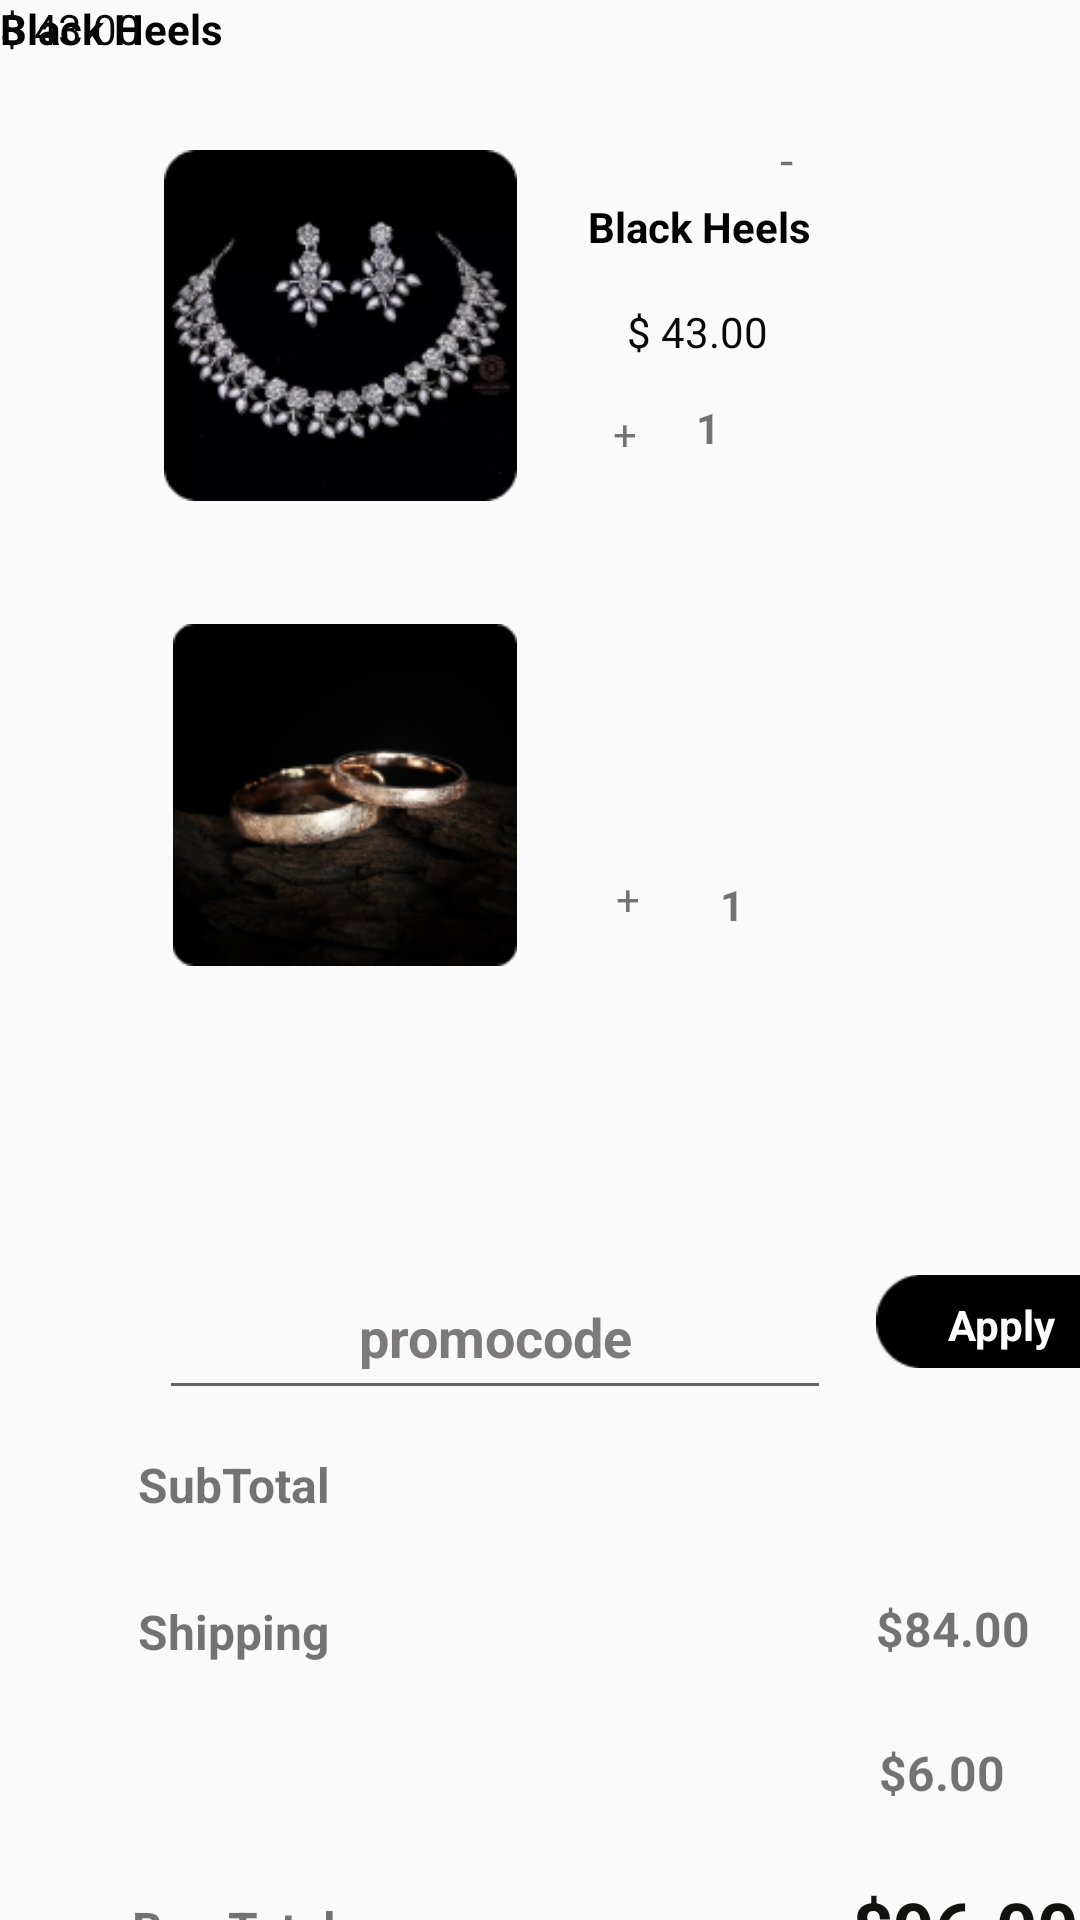

Android layout source for this screen:
<!-- AndroidManifest.xml: application theme Theme.Jewelleryappinkotlin -->
<!-- res/layout/activity_baker.xml -->
<?xml version="1.0" encoding="utf-8"?>
<androidx.constraintlayout.widget.ConstraintLayout xmlns:android="http://schemas.android.com/apk/res/android"
    xmlns:app="http://schemas.android.com/apk/res-auto"
    xmlns:tools="http://schemas.android.com/tools"
    android:layout_width="match_parent"
    android:layout_height="match_parent"
    tools:context=".Baker">

    <TextView
        android:id="@+id/textView18"
        android:layout_width="wrap_content"
        android:layout_height="wrap_content"
        android:text="Black Heels"
        android:textColor="#000000"
        android:textStyle="bold"
        tools:layout_editor_absoluteX="209dp"
        tools:layout_editor_absoluteY="222dp" />

    <TextView
        android:id="@+id/textView46"
        android:layout_width="wrap_content"
        android:layout_height="wrap_content"
        android:layout_marginStart="240dp"
        android:layout_marginTop="292dp"
        android:text="1"
        android:textStyle="bold"
        app:layout_constraintStart_toStartOf="parent"
        app:layout_constraintTop_toTopOf="parent" />

    <TextView
        android:id="@+id/textView19"
        android:layout_width="wrap_content"
        android:layout_height="wrap_content"
        android:text="$ 43.00"
        android:textColor="#090909"
        tools:layout_editor_absoluteX="209dp"
        tools:layout_editor_absoluteY="253dp" />

    <TextView
        android:id="@+id/textView12"
        android:layout_width="wrap_content"
        android:layout_height="wrap_content"
        android:layout_marginStart="196dp"
        android:layout_marginTop="66dp"
        android:text="Black Heels"
        android:textColor="#000000"
        android:textStyle="bold"
        app:layout_constraintStart_toStartOf="parent"
        app:layout_constraintTop_toTopOf="parent" />

    <TextView
        android:id="@+id/textView14"
        android:layout_width="wrap_content"
        android:layout_height="wrap_content"
        android:layout_marginStart="209dp"
        android:layout_marginTop="101dp"
        android:text="$ 43.00"
        android:textColor="#090909"
        app:layout_constraintStart_toStartOf="parent"
        app:layout_constraintTop_toTopOf="parent" />

    <ImageView
        android:id="@+id/imageView29"
        android:layout_width="25dp"
        android:layout_height="23dp"
        android:layout_marginStart="196dp"
        android:layout_marginTop="133dp"
        app:layout_constraintStart_toStartOf="parent"
        app:layout_constraintTop_toTopOf="parent"
        app:srcCompat="@drawable/whiteround" />

    <TextView
        android:id="@+id/textView15"
        android:layout_width="wrap_content"
        android:layout_height="wrap_content"
        android:layout_marginStart="232dp"
        android:layout_marginTop="133dp"
        android:text="1"
        android:textStyle="bold"
        app:layout_constraintStart_toStartOf="parent"
        app:layout_constraintTop_toTopOf="parent" />

    <TextView
        android:id="@+id/textView16"
        android:layout_width="19dp"
        android:layout_height="23dp"
        android:layout_marginStart="199dp"
        android:layout_marginTop="133dp"
        android:gravity="center"
        android:text="+"
        app:layout_constraintStart_toStartOf="parent"
        app:layout_constraintTop_toTopOf="parent" />

    <TextView
        android:id="@+id/textView47"
        android:layout_width="19dp"
        android:layout_height="23dp"
        android:layout_marginStart="200dp"
        android:layout_marginTop="288dp"
        android:gravity="center"
        android:text="+"
        app:layout_constraintStart_toStartOf="parent"
        app:layout_constraintTop_toTopOf="parent" />

    <TextView
        android:id="@+id/textView17"
        android:layout_width="wrap_content"
        android:layout_height="wrap_content"
        android:layout_marginStart="260dp"
        android:layout_marginBottom="576dp"
        android:text="-"
        android:textSize="16sp"
        app:layout_constraintBottom_toBottomOf="parent"
        app:layout_constraintStart_toStartOf="parent" />


    <TextView
        android:id="@+id/textView51"
        android:layout_width="96dp"
        android:layout_height="26dp"
        android:layout_marginStart="46dp"
        android:layout_marginBottom="130dp"
        android:text="SubTotal"
        android:textSize="16sp"
        android:textStyle="bold"
        app:layout_constraintBottom_toBottomOf="parent"
        app:layout_constraintStart_toStartOf="parent" />

    <TextView
        android:id="@+id/textView52"
        android:layout_width="96dp"
        android:layout_height="26dp"
        android:layout_marginStart="46dp"
        android:layout_marginTop="533dp"
        android:text="Shipping"
        android:textSize="16sp"
        android:textStyle="bold"
        app:layout_constraintStart_toStartOf="parent"
        app:layout_constraintTop_toTopOf="parent" />

    <TextView
        android:id="@+id/textView53"
        android:layout_width="96dp"
        android:layout_height="26dp"
        android:layout_marginStart="44dp"
        android:layout_marginTop="632dp"
        android:text="Bag Total"
        android:textSize="16sp"
        android:textStyle="bold"
        app:layout_constraintStart_toStartOf="parent"
        app:layout_constraintTop_toTopOf="parent" />

    <TextView
        android:id="@+id/textView54"
        android:layout_width="wrap_content"
        android:layout_height="wrap_content"
        android:layout_marginStart="292dp"
        android:layout_marginTop="532dp"
        android:text="$84.00"
        android:textSize="16sp"
        android:textStyle="bold"
        app:layout_constraintStart_toStartOf="parent"
        app:layout_constraintTop_toTopOf="parent" />

    <TextView
        android:id="@+id/textView55"
        android:layout_width="wrap_content"
        android:layout_height="wrap_content"
        android:layout_marginStart="293dp"
        android:layout_marginTop="580dp"
        android:text="$6.00"
        android:textSize="16sp"
        android:textStyle="bold"
        app:layout_constraintStart_toStartOf="parent"
        app:layout_constraintTop_toTopOf="parent" />

    <TextView
        android:id="@+id/textView56"
        android:layout_width="wrap_content"
        android:layout_height="wrap_content"
        android:layout_marginStart="284dp"
        android:layout_marginTop="626dp"
        android:text="$96.00"
        android:textColor="#121211"
        android:textSize="24sp"
        android:textStyle="bold"
        app:layout_constraintStart_toStartOf="parent"
        app:layout_constraintTop_toTopOf="parent" />

    <ImageView
        android:id="@+id/imageView27"
        android:layout_width="349dp"
        android:layout_height="69dp"
        android:src="@drawable/whitebutton"
        tools:layout_editor_absoluteX="44dp"
        tools:layout_editor_absoluteY="408dp" />

    <EditText
        android:id="@+id/textView50"
        android:layout_width="224dp"
        android:layout_height="52dp"
        android:layout_marginStart="53dp"
        android:layout_marginTop="418dp"
        android:gravity="center"
        android:text="promocode"
        android:textColor="#7C7A7A"
        android:textStyle="bold"
        app:layout_constraintStart_toStartOf="parent"
        app:layout_constraintTop_toTopOf="parent" />

    <ImageView
        android:id="@+id/imageView28"
        android:layout_width="85dp"
        android:layout_height="49dp"
        android:layout_marginStart="292dp"
        android:layout_marginTop="416dp"
        android:src="@drawable/sub"
        app:layout_constraintStart_toStartOf="parent"
        app:layout_constraintTop_toTopOf="parent" />

    <TextView
        android:id="@+id/textView48"
        android:layout_width="wrap_content"
        android:layout_height="wrap_content"
        android:layout_marginStart="316dp"
        android:layout_marginTop="432dp"
        android:text="Apply"
        android:textColor="#FFFFFF"
        android:textStyle="bold"
        app:layout_constraintStart_toStartOf="parent"
        app:layout_constraintTop_toTopOf="parent" />

    <ImageView
        android:id="@+id/imageView30"
        android:layout_width="153dp"
        android:layout_height="117dp"
        android:layout_marginStart="37dp"
        android:layout_marginTop="50dp"
        android:src="@drawable/math"
        app:layout_constraintStart_toStartOf="parent"
        app:layout_constraintTop_toTopOf="parent" />

    <ImageView
        android:id="@+id/imageView31"
        android:layout_width="158dp"
        android:layout_height="114dp"
        android:layout_marginStart="36dp"
        android:layout_marginTop="208dp"
        android:src="@drawable/kidst"
        app:layout_constraintStart_toStartOf="parent"
        app:layout_constraintTop_toTopOf="parent" />
</androidx.constraintlayout.widget.ConstraintLayout>
<!-- resources referenced by this layout -->
<resources>
  <!-- drawable kidst: png bitmap (drawable, 27322 bytes) -->
  <!-- drawable math: png bitmap (drawable, 19060 bytes) -->
  <!-- drawable sub: png bitmap (drawable, 650 bytes) -->
  <style name="Theme.Jewelleryappinkotlin" parent="android:Theme.Material.Light.NoActionBar" />
</resources>
